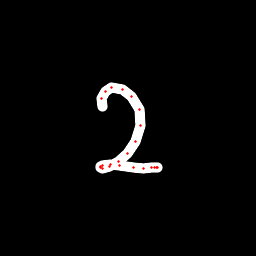

Data behind this chart, as committed beside it:
x, y, hover, eod
102.7, 106, 0.0, 0.0
101.5, 98.32, 0.0, 0.0
105, 91.02, 0.0, 0.0
111.2, 87.9, 0.0, 0.0
122.2, 89.07, 0.0, 0.0
132, 96.09, 0.0, 0.0
139.5, 109.5, 0.0, 0.0
140.2, 125.2, 0.0, 0.0
135.9, 141, 0.0, 0.0
128, 153.4, 0.0, 0.0
118.9, 161.7, 0.0, 0.0
109.8, 166.6, 0.0, 0.0
102.5, 168.1, 0.0, 0.0
100.2, 167.4, 0.0, 0.0
100.3, 166.6, 0.0, 0.0
102.5, 165.9, 0.0, 0.0
110.7, 164.2, 0.0, 0.0
120, 165.3, 0.0, 0.0
133.3, 167.6, 0.0, 0.0
144, 168.7, 0.0, 0.0
151.9, 167.8, 0.0, 0.0
154.9, 167.1, 0.0, 0.0
156.7, 167.5, 0.0, 0.0
157.4, 167.7, 0.0, 1.0
